Run: headless pygame with SDL's dummy video driver; simulated clock (each Clock.tick advances the game by its frame time, no real sleeping); random seed 0; keys injected as events and as key.get_pressed() state; no mouse input.
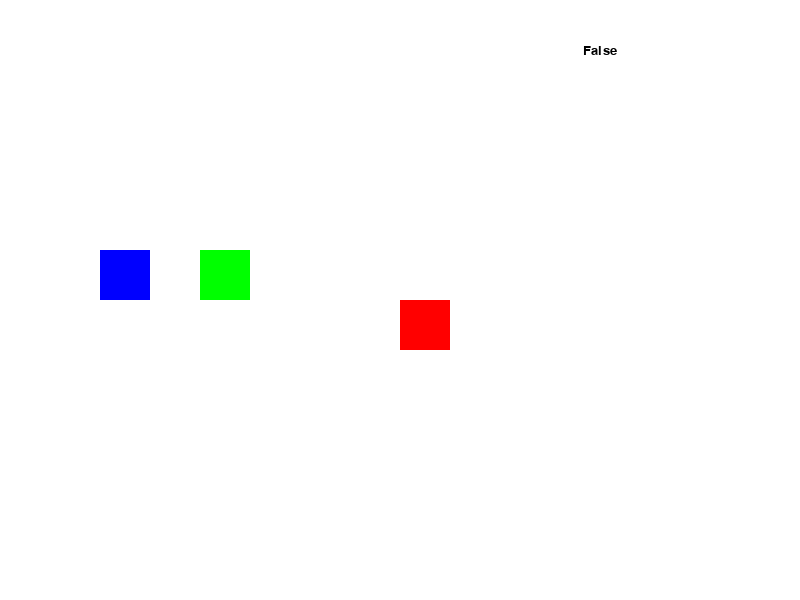
Frame 1 of 4 · flips 1–60 · no input
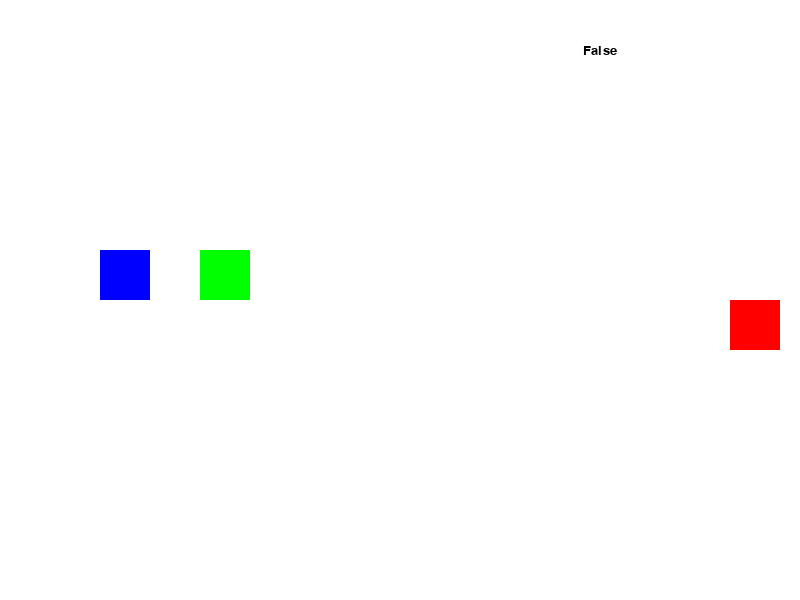
Frame 2 of 4 · flips 61–180 · tapped SPACE, RETURN · held RIGHT (→), D
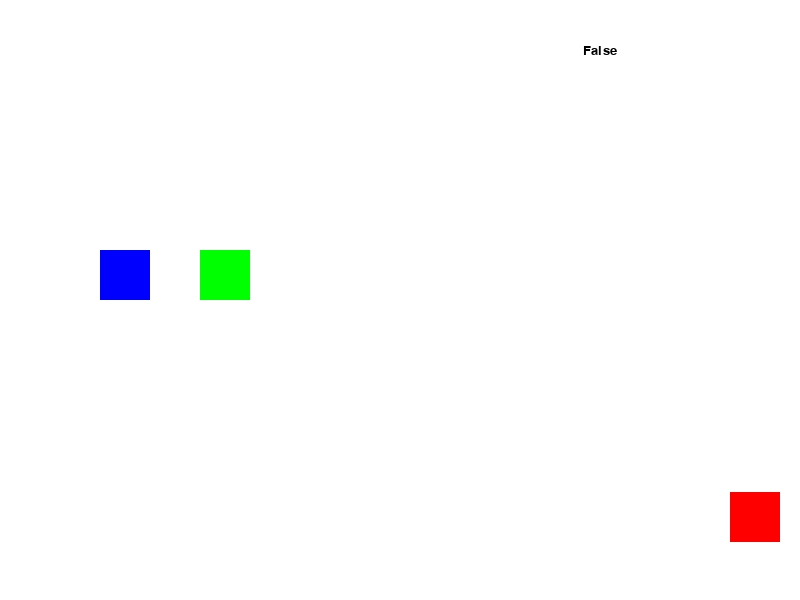
Frame 3 of 4 · flips 181–300 · held DOWN (↓), S
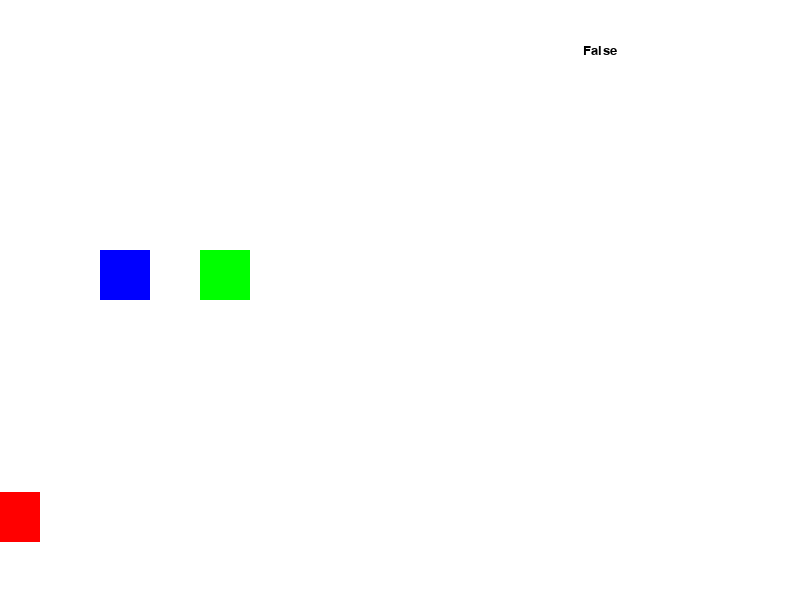
Frame 4 of 4 · flips 301–420 · held LEFT (←), A, UP (↑), W

The pygame program that drew these frames:

import pygame
pygame.init()

screen = pygame.display.set_mode((800,600))
w, h = pygame.display.get_surface().get_size()
font = pygame.font.SysFont('Arial', 20)


rect1 = pygame.Rect(100, 250, 50, 50)

# Pygame sprite
player_x = w/2
player_y = h/2



collide=False

def checkkeys():
    global player_x, player_y
    key = pygame.key.get_pressed()
    if key[pygame.K_a] or key[pygame.K_LEFT] == True:
        if player_x >= 0:
            player_x=player_x-10
    elif key[pygame.K_d] or key[pygame.K_RIGHT]== True:
        if player_x <= w - 80:
            player_x=player_x+10
    elif key[pygame.K_w] or key[pygame.K_UP] == True:
        if player_y >= 0:
            player_y=player_y-3
    elif key[pygame.K_s] or key[pygame.K_DOWN]== True:
        if player_y <= h - 110:
            player_y=player_y+3

running = True
clock = pygame.time.Clock()

while running:
    for event in pygame.event.get():
        if event.type == pygame.QUIT:
            running = False
    checkkeys()

    screen.fill((255, 255, 255))

    # Method 1 - Variable of rect before the loop then referenced during while loop as a variable
    pygame.draw.rect(screen, (0, 0, 255), rect1)

    # Method 2 - Rect as a variable inserted into draw rect inline with while loop
    rect2 = pygame.Rect(player_x, player_y, 50, 50)
    pygame.draw.rect(screen, (255, 0, 0), rect2)

    # Method 3 - Rect line directly included in draw rect
    pygame.draw.rect(screen, (0, 255, 0), (200, 250, 50, 50))

    
    collide = pygame.Rect.colliderect(rect1, rect2)

    text = font.render((str(collide)), True, (0,0,0))
    textRect = text.get_rect()
    textRect.center = (w*3/4), (50)
    screen.blit(text, textRect)
    


    pygame.display.flip()
    clock.tick(60)

# Done! Time to quit.
pygame.quit()
